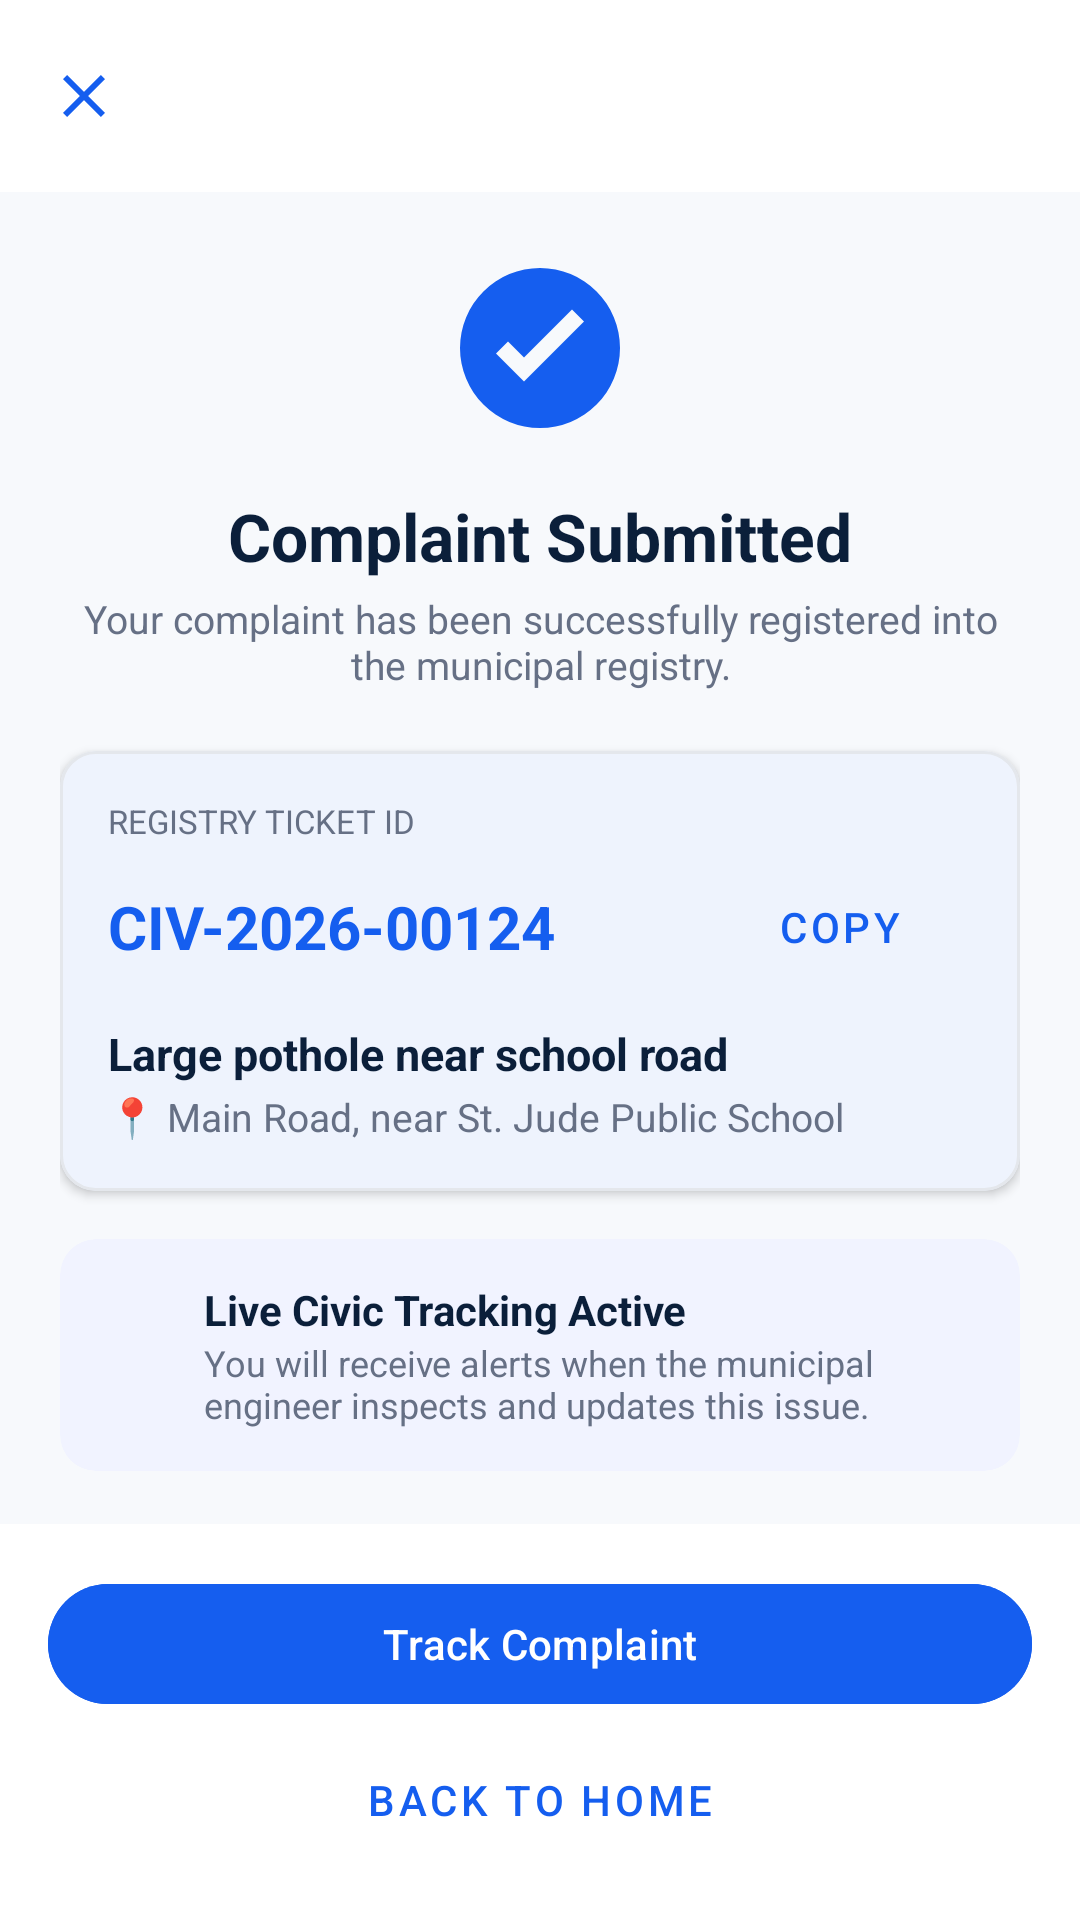

Write the Android layout XML for this screen, with the resource values it uses.
<!-- AndroidManifest.xml: application theme Theme.CivicAI -->
<!-- res/layout/activity_citizen_complaint_submitted.xml -->
<?xml version="1.0" encoding="utf-8"?>
<LinearLayout 
    xmlns:android="http://schemas.android.com/apk/res/android"
    xmlns:app="http://schemas.android.com/apk/res-auto"
    android:layout_width="match_parent"
    android:layout_height="match_parent"
    android:orientation="vertical"
    android:background="@color/civic_bg">

    <com.google.android.material.appbar.MaterialToolbar
        android:id="@+id/toolbar"
        android:layout_width="match_parent"
        android:layout_height="?attr/actionBarSize"
        android:background="@color/civic_surface"
        app:navigationIcon="@drawable/ic_close" />

    <androidx.core.widget.NestedScrollView
        android:layout_width="match_parent"
        android:layout_height="0dp"
        android:layout_weight="1">

        <LinearLayout
            android:layout_width="match_parent"
            android:layout_height="wrap_content"
            android:gravity="center_horizontal"
            android:orientation="vertical"
            android:padding="20dp">

            
            <ImageView
                android:layout_width="64dp"
                android:layout_height="64dp"
                android:src="@drawable/ic_check_circle_large" />

            <TextView
                android:layout_width="wrap_content"
                android:layout_height="wrap_content"
                android:layout_marginTop="16dp"
                android:text="Complaint Submitted"
                android:textColor="@color/civic_navy"
                android:textSize="22sp"
                android:textStyle="bold" />

            <TextView
                android:layout_width="wrap_content"
                android:layout_height="wrap_content"
                android:layout_marginTop="4dp"
                android:gravity="center"
                android:text="Your complaint has been successfully registered into the municipal registry."
                android:textColor="@color/civic_text_secondary"
                android:textSize="13sp" />

            
            <com.google.android.material.card.MaterialCardView
                android:layout_width="match_parent"
                android:layout_height="wrap_content"
                android:layout_marginTop="20dp"
                style="@style/CardRounded12">

                <LinearLayout
                    android:layout_width="match_parent"
                    android:layout_height="wrap_content"
                    android:orientation="vertical"
                    android:padding="16dp">

                    <TextView
                        android:text="REGISTRY TICKET ID"
                        android:textSize="11sp"
                        android:textColor="@color/civic_text_secondary"
                        android:layout_width="wrap_content"
                        android:layout_height="wrap_content" />

                    <LinearLayout
                        android:layout_width="match_parent"
                        android:layout_height="wrap_content"
                        android:orientation="horizontal"
                        android:gravity="center_vertical"
                        android:layout_marginTop="4dp">

                        <TextView
                            android:id="@+id/tvTicketId"
                            android:text="CIV-2026-00124"
                            android:textSize="20sp"
                            android:textStyle="bold"
                            android:textColor="@color/civic_primary"
                            android:layout_width="0dp"
                            android:layout_weight="1"
                            android:layout_height="wrap_content" />

                        <com.google.android.material.button.MaterialButton
                            android:id="@+id/btnCopyTicket"
                            android:text="Copy"
                            style="@style/Widget.MaterialComponents.Button.TextButton"
                            android:layout_width="wrap_content"
                            android:layout_height="wrap_content" />
                    </LinearLayout>

                    <TextView
                        android:id="@+id/tvSubmittedTitle"
                        android:text="Large pothole near school road"
                        android:textSize="15sp"
                        android:textStyle="bold"
                        android:textColor="@color/civic_navy"
                        android:layout_marginTop="8dp"
                        android:layout_width="match_parent"
                        android:layout_height="wrap_content" />

                    <TextView
                        android:id="@+id/tvSubmittedLocation"
                        android:text="📍 Main Road, near St. Jude Public School"
                        android:textSize="13sp"
                        android:textColor="@color/civic_text_secondary"
                        android:layout_marginTop="2dp"
                        android:layout_width="match_parent"
                        android:layout_height="wrap_content" />
                </LinearLayout>
            </com.google.android.material.card.MaterialCardView>

            
            <com.google.android.material.card.MaterialCardView
                android:layout_width="match_parent"
                android:layout_height="wrap_content"
                android:layout_marginTop="16dp"
                app:cardBackgroundColor="@color/civic_surface_container"
                app:strokeWidth="0dp"
                app:cardCornerRadius="12dp">

                <LinearLayout
                    android:layout_width="match_parent"
                    android:layout_height="wrap_content"
                    android:padding="14dp"
                    android:orientation="horizontal">

                    <ImageView
                        android:src="@drawable/ic_bell"
                        android:layout_width="24dp"
                        android:layout_height="24dp" />

                    <LinearLayout
                        android:layout_width="0dp"
                        android:layout_weight="1"
                        android:layout_marginStart="10dp"
                        android:orientation="vertical"
                        android:layout_height="wrap_content">

                        <TextView
                            android:text="Live Civic Tracking Active"
                            android:textStyle="bold"
                            android:textColor="@color/civic_navy"
                            android:layout_width="wrap_content"
                            android:layout_height="wrap_content" />

                        <TextView
                            android:text="You will receive alerts when the municipal engineer inspects and updates this issue."
                            android:textColor="@color/civic_text_secondary"
                            android:textSize="12sp"
                            android:layout_width="wrap_content"
                            android:layout_height="wrap_content" />
                    </LinearLayout>
                </LinearLayout>
            </com.google.android.material.card.MaterialCardView>
        </LinearLayout>
    </androidx.core.widget.NestedScrollView>

    
    <LinearLayout
        android:layout_width="match_parent"
        android:layout_height="wrap_content"
        android:padding="16dp"
        android:background="@color/civic_surface"
        android:orientation="vertical">

        <com.google.android.material.button.MaterialButton
            android:id="@+id/btnTrackComplaint"
            android:layout_width="match_parent"
            android:layout_height="wrap_content"
            android:backgroundTint="@color/civic_primary"
            android:text="Track Complaint" />

        <com.google.android.material.button.MaterialButton
            android:id="@+id/btnBackHome"
            android:layout_width="match_parent"
            android:layout_height="wrap_content"
            android:layout_marginTop="4dp"
            android:text="Back to Home"
            style="@style/Widget.MaterialComponents.Button.TextButton" />
    </LinearLayout>
</LinearLayout>
<!-- resources referenced by this layout -->
<resources>
  <color name="civic_bg">#F7F9FC</color>
  <color name="civic_navy">#0B1F3A</color>
  <color name="civic_primary">#155EEF</color>
  <color name="civic_surface">#FFFFFF</color>
  <color name="civic_surface_container">#F1F3FF</color>
  <color name="civic_text_secondary">#667085</color>
  <!-- drawable ic_check_circle_large (drawable) -->
  <?xml version="1.0" encoding="utf-8"?>
  <vector xmlns:android="http://schemas.android.com/apk/res/android" android:width="24dp" android:height="24dp" android:viewportWidth="24" android:viewportHeight="24"><path android:fillColor="#155EEF" android:pathData="M12,2a10,10 0,1 0,0 20a10,10 0,0 0,0 -20M10,16.2l-3.5,-3.5L8,11.2l2,2 6,-6 1.5,1.5 -7.5,7.5"/></vector>
  <!-- drawable ic_close (drawable) -->
  <?xml version="1.0" encoding="utf-8"?>
  <vector xmlns:android="http://schemas.android.com/apk/res/android" android:width="24dp" android:height="24dp" android:viewportWidth="24" android:viewportHeight="24"><path android:fillColor="#155EEF" android:pathData="M19,6.41L17.59,5 12,10.59 6.41,5 5,6.41 10.59,12 5,17.59 6.41,19 12,13.41 17.59,19 19,17.59 13.41,12z"/></vector>
  <style name="CardRounded12" parent="Widget.MaterialComponents.CardView">
  <item name="cardCornerRadius">12dp</item><item name="cardElevation">2dp</item><item name="strokeWidth">1dp</item><item name="strokeColor">@color/civic_border</item><item name="cardBackgroundColor">@color/civic_surface</item>
  </style>
  <style name="Theme.CivicAI" parent="Theme.Material3.DayNight.NoActionBar">
          
          <item name="colorPrimary">@color/primary_blue</item>
          <item name="colorOnPrimary">@color/white</item>
          <item name="colorPrimaryContainer">@color/status_in_progress_bg</item>
          <item name="colorOnPrimaryContainer">@color/dark_navy</item>
  
          
          <item name="colorSecondary">@color/ai_accent</item>
          <item name="colorOnSecondary">@color/white</item>
          <item name="colorSecondaryContainer">@color/ai_accent_bg</item>
          <item name="colorOnSecondaryContainer">@color/dark_navy</item>
  
          
          <item name="android:statusBarColor">@color/background_light</item>
          <item name="android:windowLightStatusBar">true</item>
          <item name="android:navigationBarColor">@color/card_surface</item>
          <item name="android:windowLightNavigationBar">true</item>
  
          
          <item name="android:colorBackground">@color/background_light</item>
          <item name="colorSurface">@color/card_surface</item>
          <item name="colorOnSurface">@color/primary_text</item>
      </style>
  <color name="civic_border">#E4E7EC</color>
  <color name="primary_blue">#155EEF</color>
  <color name="white">#FFFFFF</color>
  <color name="status_in_progress_bg">#E0EAFF</color>
  <color name="dark_navy">#0B1F3A</color>
  <color name="ai_accent">#7A5AF8</color>
  <color name="ai_accent_bg">#F4EBFF</color>
  <color name="background_light">#F7F9FC</color>
  <color name="card_surface">#FFFFFF</color>
  <color name="primary_text">#172B4D</color>
</resources>
